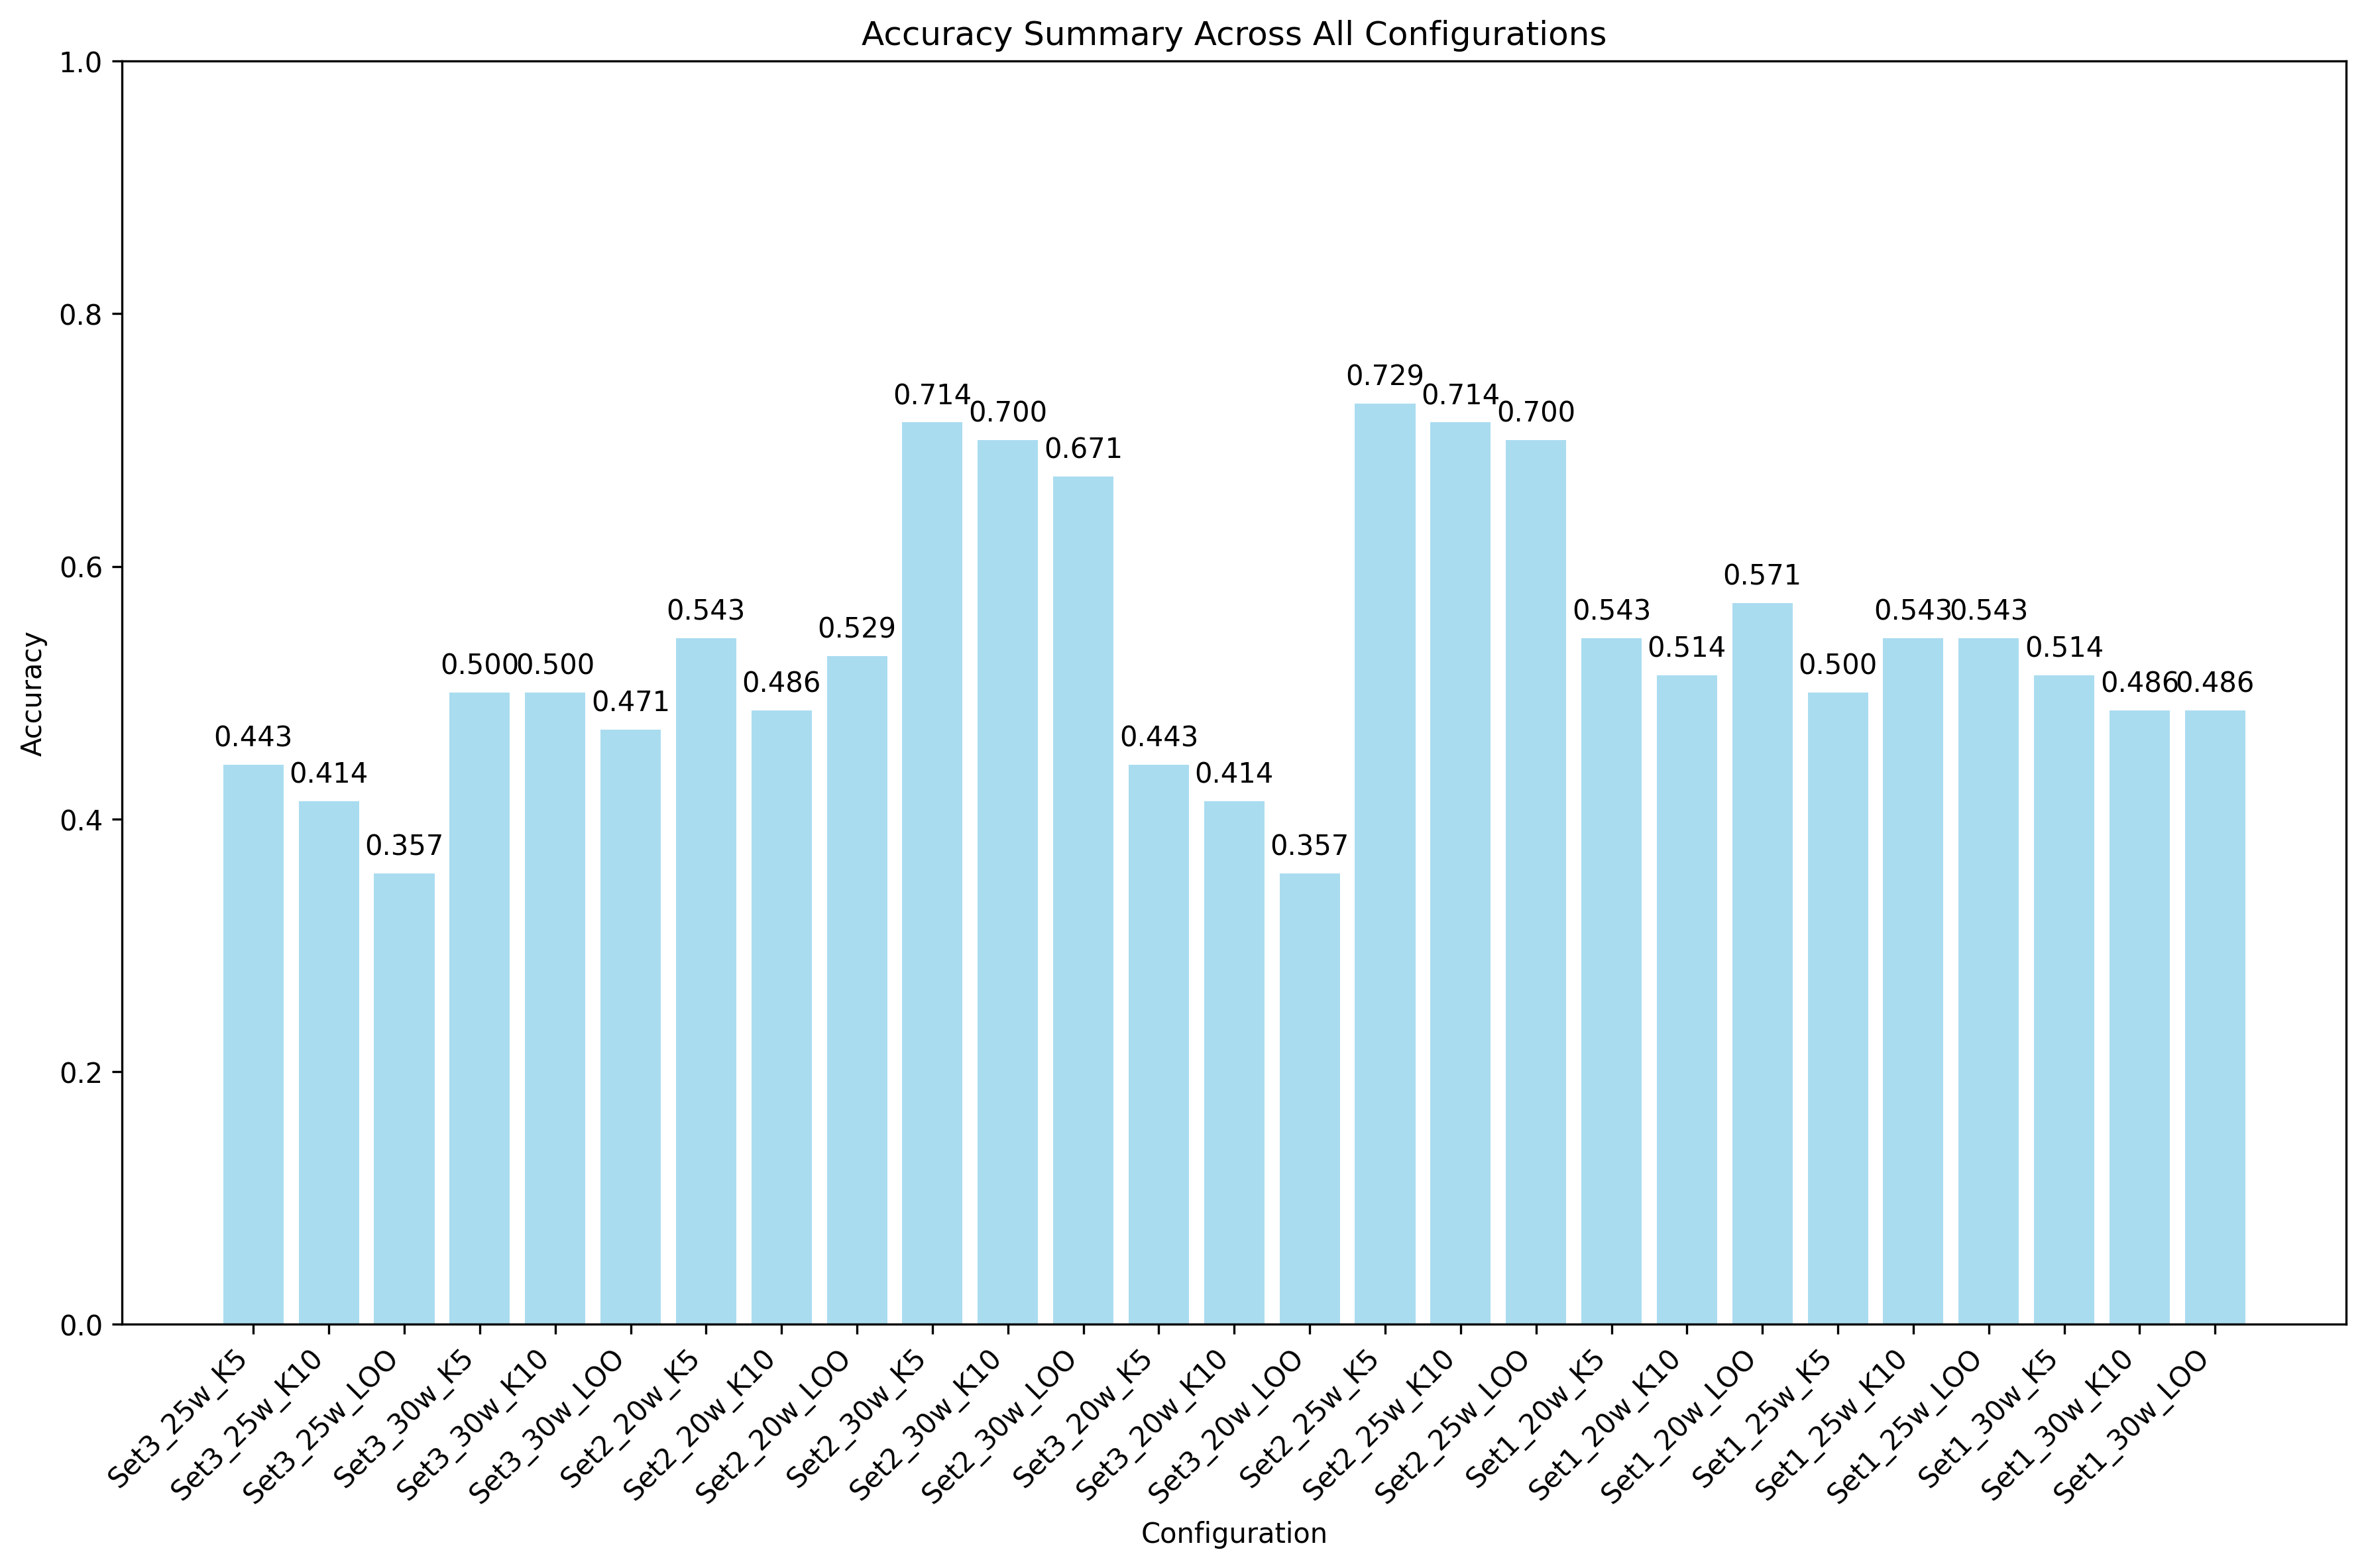

Data behind this chart, as committed beside it:
Configuration, Accuracy, CV_Accuracy_Mean, CV_Accuracy_Std
Set3_25w_K5, 0.443, 0.443, 0.139
Set3_25w_K10, 0.414, 0.414, 0.174
Set3_25w_LOO, 0.357, 0.357, 0.479
Set3_30w_K5, 0.500, 0.500, 0.181
Set3_30w_K10, 0.500, 0.500, 0.172
Set3_30w_LOO, 0.471, 0.471, 0.499
Set2_20w_K5, 0.543, 0.543, 0.097
Set2_20w_K10, 0.486, 0.486, 0.095
Set2_20w_LOO, 0.529, 0.529, 0.499
Set2_30w_K5, 0.714, 0.714, 0.128
Set2_30w_K10, 0.700, 0.700, 0.174
Set2_30w_LOO, 0.671, 0.671, 0.470
Set3_20w_K5, 0.443, 0.443, 0.139
Set3_20w_K10, 0.414, 0.414, 0.174
Set3_20w_LOO, 0.357, 0.357, 0.479
Set2_25w_K5, 0.729, 0.729, 0.131
Set2_25w_K10, 0.714, 0.714, 0.156
Set2_25w_LOO, 0.700, 0.700, 0.458
Set1_20w_K5, 0.543, 0.543, 0.116
Set1_20w_K10, 0.514, 0.514, 0.146
Set1_20w_LOO, 0.571, 0.571, 0.495
Set1_25w_K5, 0.500, 0.500, 0.150
Set1_25w_K10, 0.543, 0.543, 0.167
Set1_25w_LOO, 0.543, 0.543, 0.498
Set1_30w_K5, 0.514, 0.514, 0.083
Set1_30w_K10, 0.486, 0.486, 0.159
Set1_30w_LOO, 0.486, 0.486, 0.500
